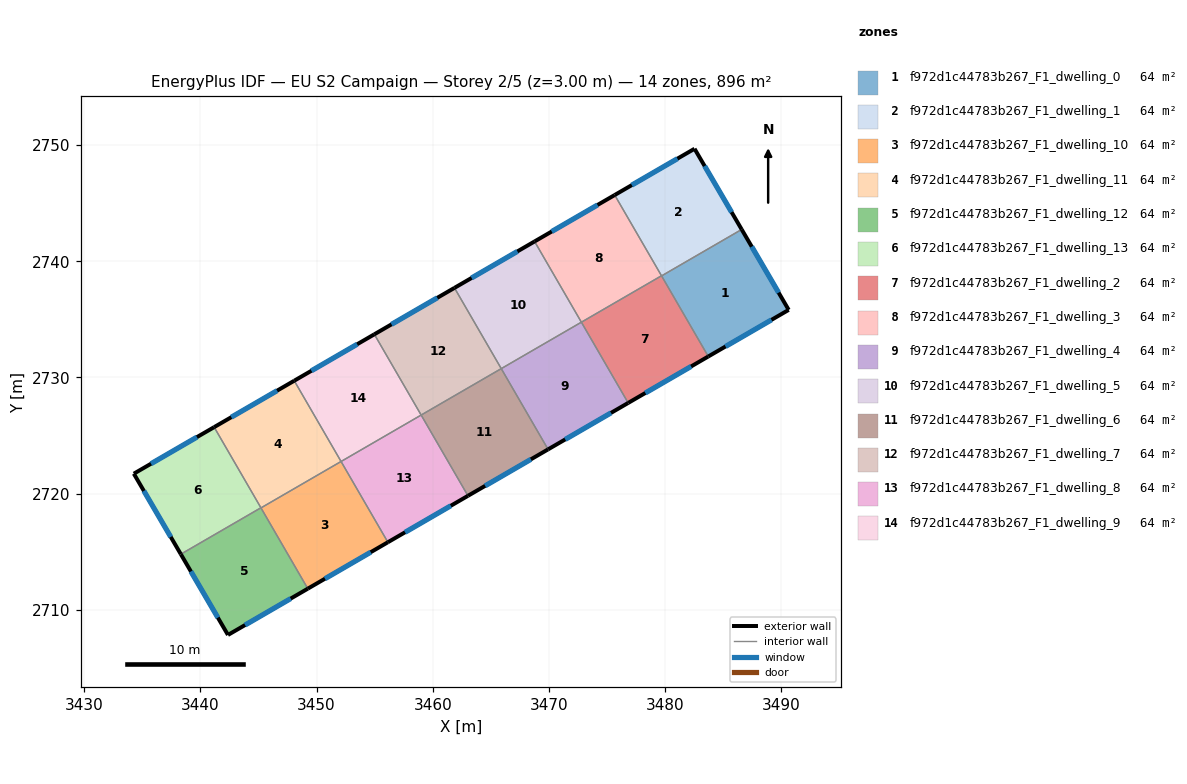
=== STOREY PLAN SPEC (per zone: floor XY polygon, exterior-wall plan segments, windows/doors) ===
zone 1: f972d1c44783b267_F1_dwelling_0  (64.0 m²)
  floor: (3486.59, 2742.74) (3490.64, 2735.82) (3483.72, 2731.81) (3479.70, 2738.74)
  exterior wall: (3490.64, 2735.82) – (3486.59, 2742.74)  [8.0 m]
    window: (3489.77, 2737.30) – (3487.46, 2741.26)  [7.9 m²]
  exterior wall: (3483.72, 2731.81) – (3490.64, 2735.82)  [8.0 m]
    window: (3485.20, 2732.67) – (3489.16, 2734.96)  [7.8 m²]
  interior walls: 2
zone 2: f972d1c44783b267_F1_dwelling_1  (64.0 m²)
  floor: (3482.53, 2749.69) (3486.59, 2742.74) (3479.70, 2738.74) (3475.66, 2745.70)
  exterior wall: (3486.59, 2742.74) – (3482.53, 2749.69)  [8.0 m]
    window: (3485.72, 2744.23) – (3483.40, 2748.20)  [7.9 m²]
  exterior wall: (3482.53, 2749.69) – (3475.66, 2745.70)  [7.9 m]
    window: (3481.06, 2748.83) – (3477.13, 2746.56)  [7.8 m²]
  interior walls: 3
zone 3: f972d1c44783b267_F1_dwelling_10  (64.0 m²)
  floor: (3452.11, 2722.77) (3456.14, 2715.82) (3449.25, 2711.82) (3445.22, 2718.77)
  exterior wall: (3449.25, 2711.82) – (3456.14, 2715.82)  [8.0 m]
    window: (3450.72, 2712.68) – (3454.66, 2714.96)  [7.8 m²]
  interior walls: 3
zone 4: f972d1c44783b267_F1_dwelling_11  (64.0 m²)
  floor: (3448.08, 2729.72) (3452.11, 2722.77) (3445.22, 2718.77) (3441.18, 2725.72)
  exterior wall: (3448.08, 2729.72) – (3441.18, 2725.72)  [8.0 m]
    window: (3446.60, 2728.86) – (3442.66, 2726.58)  [7.8 m²]
  interior walls: 4
zone 5: f972d1c44783b267_F1_dwelling_12  (64.0 m²)
  floor: (3445.21, 2718.78) (3449.25, 2711.82) (3442.37, 2707.84) (3438.32, 2714.79)
  exterior wall: (3442.37, 2707.84) – (3449.25, 2711.82)  [7.9 m]
    window: (3443.85, 2708.69) – (3447.77, 2710.97)  [7.8 m²]
  exterior wall: (3438.32, 2714.79) – (3442.37, 2707.84)  [8.0 m]
    window: (3439.18, 2713.30) – (3441.50, 2709.32)  [7.9 m²]
  interior walls: 3
zone 6: f972d1c44783b267_F1_dwelling_13  (64.0 m²)
  floor: (3441.18, 2725.72) (3445.21, 2718.78) (3438.32, 2714.79) (3434.27, 2721.72)
  exterior wall: (3434.27, 2721.72) – (3438.32, 2714.79)  [8.0 m]
    window: (3435.14, 2720.23) – (3437.45, 2716.27)  [7.9 m²]
  exterior wall: (3441.18, 2725.72) – (3434.27, 2721.72)  [8.0 m]
    window: (3439.70, 2724.87) – (3435.75, 2722.58)  [7.8 m²]
  interior walls: 2
zone 7: f972d1c44783b267_F1_dwelling_2  (64.0 m²)
  floor: (3479.69, 2738.75) (3483.72, 2731.81) (3476.82, 2727.81) (3472.79, 2734.76)
  exterior wall: (3476.82, 2727.81) – (3483.72, 2731.81)  [8.0 m]
    window: (3478.30, 2728.66) – (3482.24, 2730.95)  [7.8 m²]
  interior walls: 4
zone 8: f972d1c44783b267_F1_dwelling_3  (64.0 m²)
  floor: (3475.66, 2745.70) (3479.69, 2738.75) (3472.79, 2734.76) (3468.77, 2741.71)
  exterior wall: (3475.66, 2745.70) – (3468.77, 2741.71)  [8.0 m]
    window: (3474.18, 2744.85) – (3470.24, 2742.56)  [7.8 m²]
  interior walls: 3
zone 9: f972d1c44783b267_F1_dwelling_4  (64.0 m²)
  floor: (3472.79, 2734.76) (3476.82, 2727.81) (3469.93, 2723.81) (3465.90, 2730.76)
  exterior wall: (3469.93, 2723.81) – (3476.82, 2727.81)  [8.0 m]
    window: (3471.40, 2724.67) – (3475.35, 2726.95)  [7.8 m²]
  interior walls: 3
zone 10: f972d1c44783b267_F1_dwelling_5  (64.0 m²)
  floor: (3468.77, 2741.71) (3472.79, 2734.76) (3465.90, 2730.76) (3461.87, 2737.71)
  exterior wall: (3468.77, 2741.71) – (3461.87, 2737.71)  [8.0 m]
    window: (3467.29, 2740.85) – (3463.35, 2738.57)  [7.8 m²]
  interior walls: 3
zone 11: f972d1c44783b267_F1_dwelling_6  (64.0 m²)
  floor: (3465.90, 2730.76) (3469.93, 2723.81) (3463.03, 2719.81) (3459.00, 2726.76)
  exterior wall: (3463.03, 2719.81) – (3469.93, 2723.81)  [8.0 m]
    window: (3464.51, 2720.67) – (3468.45, 2722.95)  [7.8 m²]
  interior walls: 3
zone 12: f972d1c44783b267_F1_dwelling_7  (64.0 m²)
  floor: (3461.87, 2737.71) (3465.90, 2730.76) (3459.00, 2726.76) (3454.97, 2733.71)
  exterior wall: (3461.87, 2737.71) – (3454.97, 2733.71)  [8.0 m]
    window: (3460.39, 2736.86) – (3456.45, 2734.57)  [7.8 m²]
  interior walls: 3
zone 13: f972d1c44783b267_F1_dwelling_8  (64.0 m²)
  floor: (3459.00, 2726.76) (3463.03, 2719.81) (3456.14, 2715.82) (3452.11, 2722.77)
  exterior wall: (3456.14, 2715.82) – (3463.03, 2719.81)  [8.0 m]
    window: (3457.62, 2716.67) – (3461.56, 2718.96)  [7.8 m²]
  interior walls: 3
zone 14: f972d1c44783b267_F1_dwelling_9  (64.0 m²)
  floor: (3454.97, 2733.71) (3459.00, 2726.76) (3452.11, 2722.77) (3448.08, 2729.72)
  exterior wall: (3454.97, 2733.71) – (3448.08, 2729.72)  [8.0 m]
    window: (3453.50, 2732.86) – (3449.55, 2730.57)  [7.8 m²]
  interior walls: 3

=== DERIVED (storey summary) ===
Building: EU S2 Campaign
Storey: 2 of 5  (floor level z = 3.00 m)
Storey gross floor area: 896.4 m²
Zones on this storey: 14
  - f972d1c44783b267_F1_dwelling_0: floor 64.0 m²; exterior wall 16.0 m (48.1 m²); 2 window(s) 15.7 m²; WWR 32.7%
  - f972d1c44783b267_F1_dwelling_1: floor 64.0 m²; exterior wall 16.0 m (48.0 m²); 2 window(s) 15.7 m²; WWR 32.7%
  - f972d1c44783b267_F1_dwelling_10: floor 64.0 m²; exterior wall 8.0 m (23.9 m²); 1 window(s) 7.8 m²; WWR 32.7%
  - f972d1c44783b267_F1_dwelling_11: floor 64.0 m²; exterior wall 8.0 m (23.9 m²); 1 window(s) 7.8 m²; WWR 32.7%
  - f972d1c44783b267_F1_dwelling_12: floor 64.0 m²; exterior wall 16.0 m (48.0 m²); 2 window(s) 15.7 m²; WWR 32.7%
  - f972d1c44783b267_F1_dwelling_13: floor 64.0 m²; exterior wall 16.0 m (48.1 m²); 2 window(s) 15.7 m²; WWR 32.7%
  - f972d1c44783b267_F1_dwelling_2: floor 64.0 m²; exterior wall 8.0 m (23.9 m²); 1 window(s) 7.8 m²; WWR 32.7%
  - f972d1c44783b267_F1_dwelling_3: floor 64.0 m²; exterior wall 8.0 m (23.9 m²); 1 window(s) 7.8 m²; WWR 32.7%
  - f972d1c44783b267_F1_dwelling_4: floor 64.0 m²; exterior wall 8.0 m (23.9 m²); 1 window(s) 7.8 m²; WWR 32.7%
  - f972d1c44783b267_F1_dwelling_5: floor 64.0 m²; exterior wall 8.0 m (23.9 m²); 1 window(s) 7.8 m²; WWR 32.7%
  - f972d1c44783b267_F1_dwelling_6: floor 64.0 m²; exterior wall 8.0 m (23.9 m²); 1 window(s) 7.8 m²; WWR 32.7%
  - f972d1c44783b267_F1_dwelling_7: floor 64.0 m²; exterior wall 8.0 m (23.9 m²); 1 window(s) 7.8 m²; WWR 32.7%
  - f972d1c44783b267_F1_dwelling_8: floor 64.0 m²; exterior wall 8.0 m (23.9 m²); 1 window(s) 7.8 m²; WWR 32.7%
  - f972d1c44783b267_F1_dwelling_9: floor 64.0 m²; exterior wall 8.0 m (23.9 m²); 1 window(s) 7.8 m²; WWR 32.7%
Zone adjacency (shared interzone walls):
  - f972d1c44783b267_F1_dwelling_0 ↔ f972d1c44783b267_F1_dwelling_1
  - f972d1c44783b267_F1_dwelling_0 ↔ f972d1c44783b267_F1_dwelling_2
  - f972d1c44783b267_F1_dwelling_1 ↔ f972d1c44783b267_F1_dwelling_2
  - f972d1c44783b267_F1_dwelling_1 ↔ f972d1c44783b267_F1_dwelling_3
  - f972d1c44783b267_F1_dwelling_10 ↔ f972d1c44783b267_F1_dwelling_11
  - f972d1c44783b267_F1_dwelling_10 ↔ f972d1c44783b267_F1_dwelling_12
  - f972d1c44783b267_F1_dwelling_10 ↔ f972d1c44783b267_F1_dwelling_8
  - f972d1c44783b267_F1_dwelling_11 ↔ f972d1c44783b267_F1_dwelling_12
  - f972d1c44783b267_F1_dwelling_11 ↔ f972d1c44783b267_F1_dwelling_13
  - f972d1c44783b267_F1_dwelling_11 ↔ f972d1c44783b267_F1_dwelling_9
  - f972d1c44783b267_F1_dwelling_12 ↔ f972d1c44783b267_F1_dwelling_13
  - f972d1c44783b267_F1_dwelling_2 ↔ f972d1c44783b267_F1_dwelling_3
  - f972d1c44783b267_F1_dwelling_2 ↔ f972d1c44783b267_F1_dwelling_4
  - f972d1c44783b267_F1_dwelling_3 ↔ f972d1c44783b267_F1_dwelling_5
  - f972d1c44783b267_F1_dwelling_4 ↔ f972d1c44783b267_F1_dwelling_5
  - f972d1c44783b267_F1_dwelling_4 ↔ f972d1c44783b267_F1_dwelling_6
  - f972d1c44783b267_F1_dwelling_5 ↔ f972d1c44783b267_F1_dwelling_7
  - f972d1c44783b267_F1_dwelling_6 ↔ f972d1c44783b267_F1_dwelling_7
  - f972d1c44783b267_F1_dwelling_6 ↔ f972d1c44783b267_F1_dwelling_8
  - f972d1c44783b267_F1_dwelling_7 ↔ f972d1c44783b267_F1_dwelling_9
  - f972d1c44783b267_F1_dwelling_8 ↔ f972d1c44783b267_F1_dwelling_9